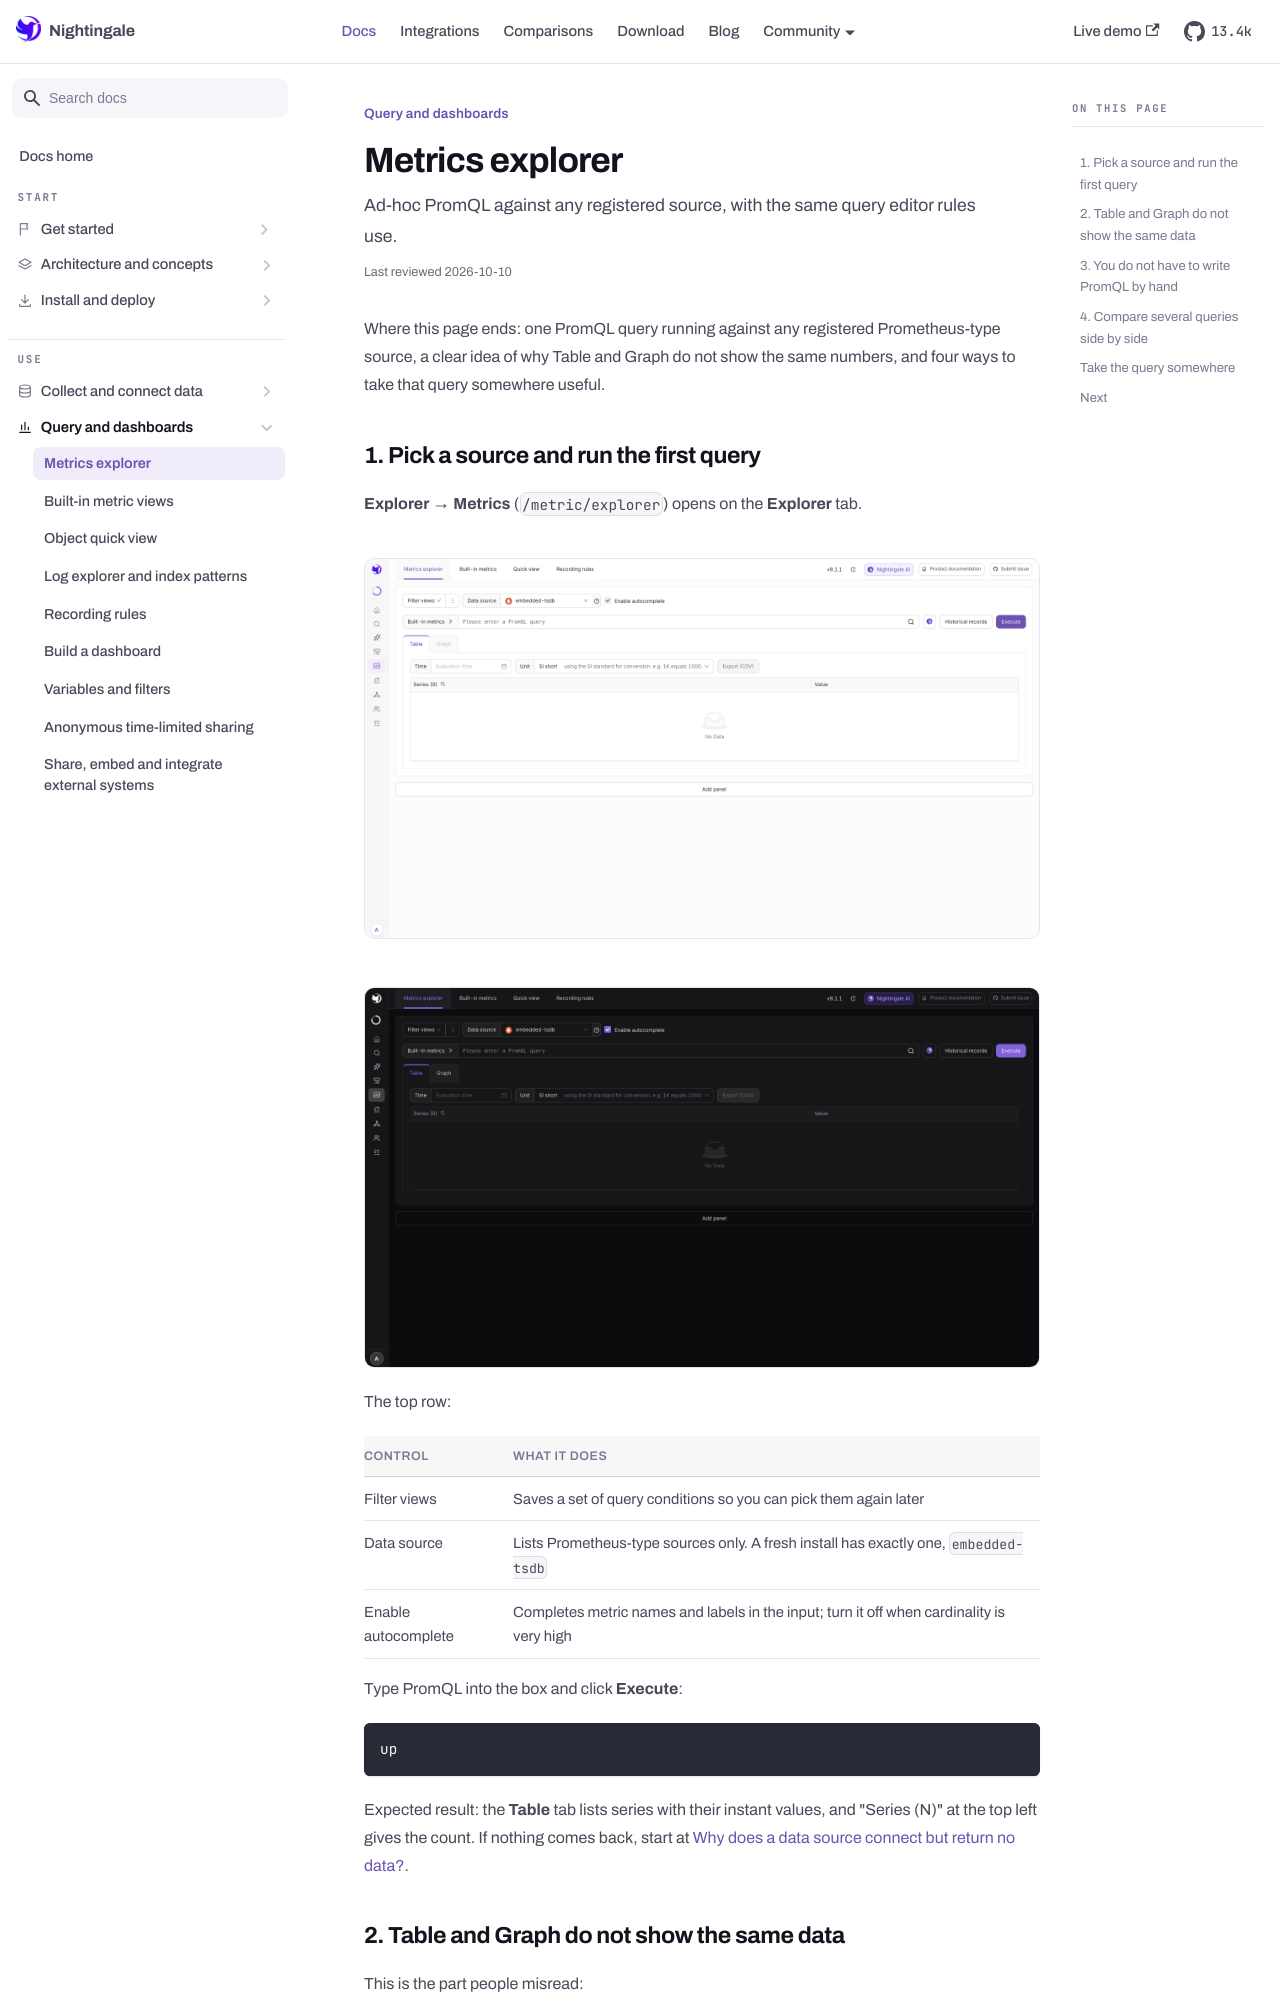

repository: n9e/n9e.github.io · page: docs/query/metric-explorer.html · generator: docusaurus

---
title: "Metrics explorer"
sidebar_label: "Metrics explorer"
description: "Ad-hoc PromQL against any registered source, with the same query editor rules use."
last_reviewed: 2026-10-10
---

Where this page ends: one PromQL query running against any registered Prometheus-type source,
a clear idea of why Table and Graph do not show the same numbers, and four ways to take that
query somewhere useful.

## 1. Pick a source and run the first query

**Explorer → Metrics** (`/metric/explorer`) opens on the **Explorer** tab.

<Shot src="/img/docs/query/metric-explorer" alt="Metrics explorer" />

The top row:

| Control | What it does |
|---|---|
| Filter views | Saves a set of query conditions so you can pick them again later |
| Data source | Lists Prometheus-type sources only. A fresh install has exactly one, `embedded-tsdb` |
| Enable autocomplete | Completes metric names and labels in the input; turn it off when cardinality is very high |

Type PromQL into the box and click **Execute**:

```promql
up
```

Expected result: the **Table** tab lists series with their instant values, and "Series (N)"
at the top left gives the count. If nothing comes back, start at
[Why does a data source connect but return no data?](../troubleshooting/no-data.md).

## 2. Table and Graph do not show the same data

This is the part people misread:

| Tab | What it queries | When to use it |
|---|---|---|
| Table | An **instant query** at one point in time — the raw reported values | Checking whether a metric is arriving at all, and whether its value and timestamp look right |
| Graph | A **range query** over a time window, resampled to a step | Looking at a trend |

The Table side has three more controls: **Time** (empty means now; set a moment to query that
moment), **Unit** (display only, e.g. SI short) and **Export (CSV)** for the current series
and values.

The Graph side has a time range picker plus **Max data points** and **Min step**. When the
step does not line up with the scrape interval, the points on the chart are resampled, so
**they will not match the raw values in Table — that is expected**, not a bug. Below the chart
you also get load time, resolution and result-series count; that is where to look first when a
query feels slow.
